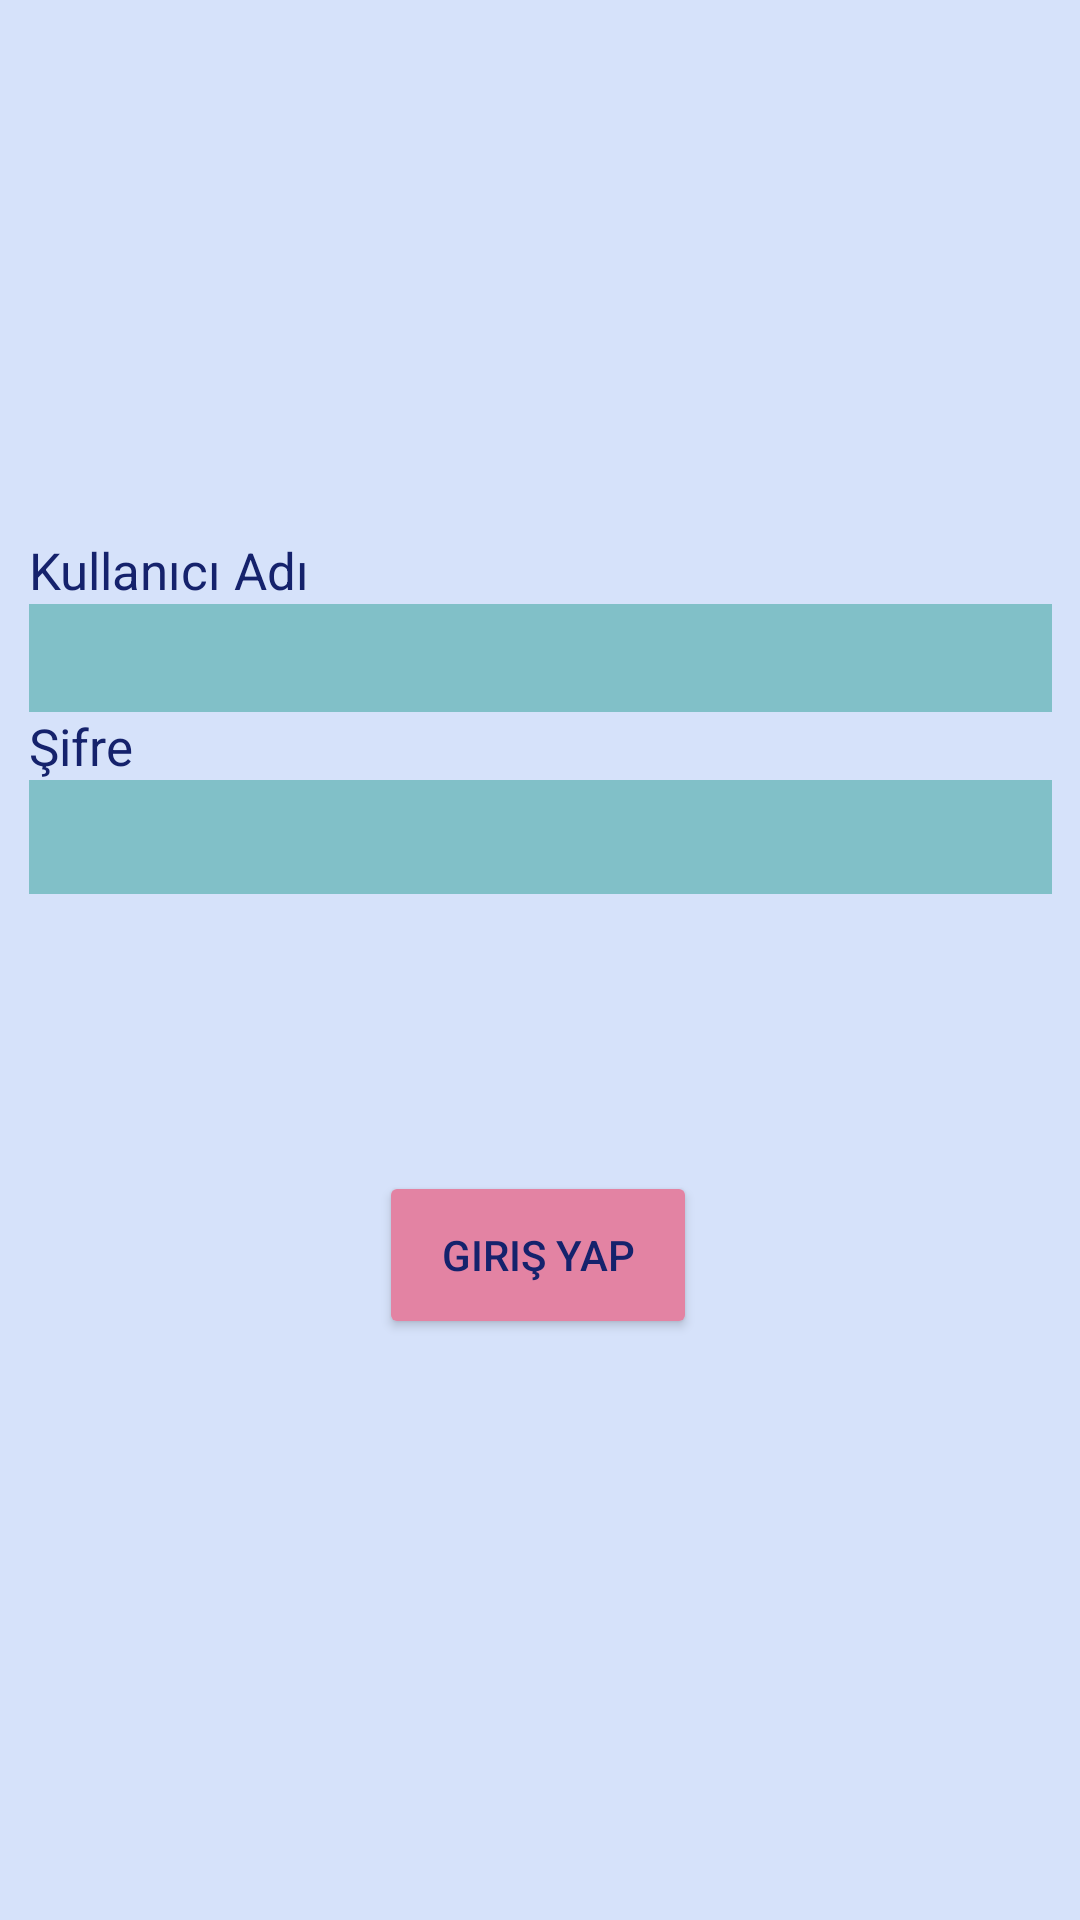

Android layout source for this screen:
<!-- AndroidManifest.xml: application theme Theme.AppCompat.Light -->
<!-- res/layout/activity_main.xml -->
<?xml version="1.0" encoding="utf-8"?>
<androidx.constraintlayout.widget.ConstraintLayout xmlns:android="http://schemas.android.com/apk/res/android"
    xmlns:app="http://schemas.android.com/apk/res-auto"
    xmlns:tools="http://schemas.android.com/tools"
    android:layout_width="match_parent"
    android:layout_height="match_parent"
    android:background="#D6E2FA"
    tools:context=".MainActivity">

    <LinearLayout
        android:id="@+id/linearLayout"
        android:layout_width="341dp"
        android:layout_height="151dp"
        android:layout_marginStart="44dp"
        android:layout_marginTop="173dp"
        android:layout_marginEnd="44dp"
        android:layout_marginBottom="45dp"
        android:background="#D6E2FA"
        android:orientation="vertical"
        app:layout_constraintBottom_toTopOf="@+id/buttonGirisYap"
        app:layout_constraintEnd_toEndOf="parent"
        app:layout_constraintStart_toStartOf="parent"
        app:layout_constraintTop_toTopOf="parent">

        <TextView
            android:id="@+id/textViewKullaniciAdi"
            android:layout_width="match_parent"
            android:layout_height="wrap_content"
            android:layout_margin="0dp"
            android:layout_marginTop="5dp"
            android:layout_marginBottom="5dp"
            android:text="Kullanıcı Adı"
            android:textColor="#15226C"
            android:textSize="17sp" />

        <EditText
            android:id="@+id/editTextUserName"
            android:layout_width="match_parent"
            android:layout_height="36dp"
            android:background="#81C0C8"
            android:ems="10"
            android:inputType="textPersonName" />

        <TextView
            android:id="@+id/textViewSifre"
            android:layout_width="match_parent"
            android:layout_height="wrap_content"
            android:layout_margin="0dp"
            android:layout_marginTop="10dp"
            android:layout_marginBottom="5dp"
            android:text="Şifre"
            android:textColor="#15226C"
            android:textSize="17sp" />

        <EditText
            android:id="@+id/editTextPassword"
            android:layout_width="match_parent"
            android:layout_height="38dp"
            android:background="#81C0C8"
            android:ems="10"
            android:inputType="textPassword" />
    </LinearLayout>

    <Button
        android:id="@+id/buttonGirisYap"
        android:layout_width="106dp"
        android:layout_height="56dp"
        android:layout_marginTop="10dp"
        android:layout_marginBottom="188dp"
        android:onClick="girisYap"
        android:text="Giriş yap"
        android:textColor="#15226C"
        app:backgroundTint="#E383A3"
        app:layout_constraintBottom_toBottomOf="parent"
        app:layout_constraintEnd_toEndOf="parent"
        app:layout_constraintHorizontal_bias="0.498"
        app:layout_constraintStart_toStartOf="parent"
        app:layout_constraintTop_toBottomOf="@+id/linearLayout" />
</androidx.constraintlayout.widget.ConstraintLayout>
<!-- resources referenced by this layout -->
<resources>

</resources>
